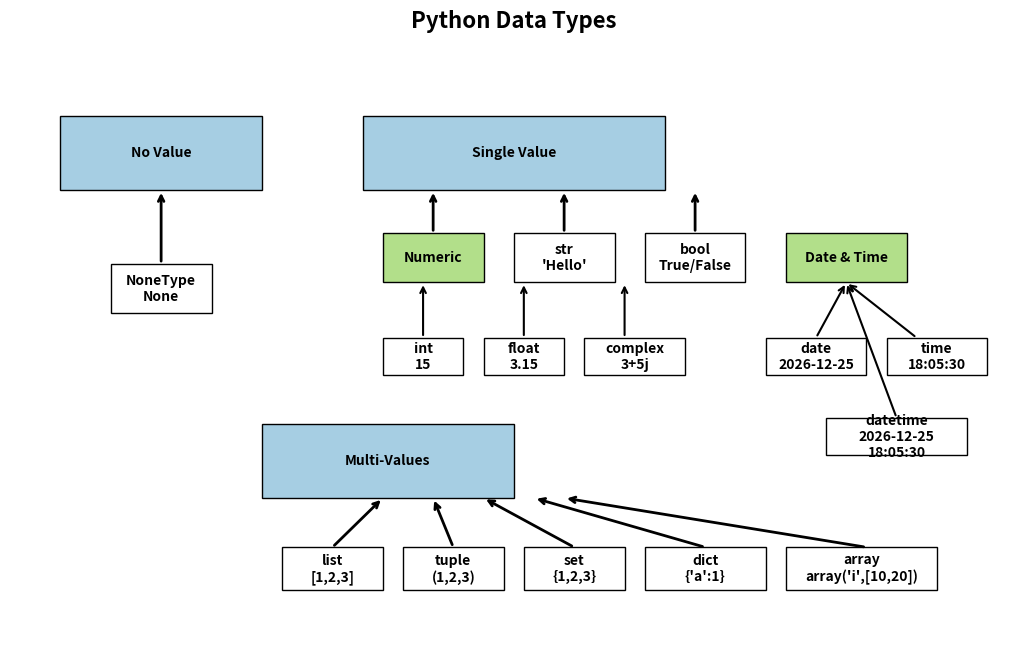

This figure's Python source:
"""Visualizes Python data types using matplotlib."""
# python_data_type
import matplotlib.pyplot as plt
import matplotlib.patches as mpatches

fig, ax = plt.subplots(figsize=(13, 8))
plt.title("Python Data Types", fontsize=16, weight="bold")

# Boxes (x, y, w, h, text, color)
boxes = [
    # No Value
    (0.05, 0.75, 0.2, 0.12, "No Value", "#a6cee3"),
    (0.1, 0.55, 0.1, 0.08, "NoneType\nNone", "#ffffff"),

    # Single Value
    (0.35, 0.75, 0.3, 0.12, "Single Value", "#a6cee3"),
    (0.37, 0.6, 0.1, 0.08, "Numeric", "#b2df8a"),
    (0.37, 0.45, 0.08, 0.06, "int\n15", "#ffffff"),
    (0.47, 0.45, 0.08, 0.06, "float\n3.15", "#ffffff"),
    (0.57, 0.45, 0.1, 0.06, "complex\n3+5j", "#ffffff"),

    (0.5, 0.6, 0.1, 0.08, "str\n'Hello'", "#ffffff"),
    (0.63, 0.6, 0.1, 0.08, "bool\nTrue/False", "#ffffff"),

    (0.77, 0.6, 0.12, 0.08, "Date & Time", "#b2df8a"),
    (0.75, 0.45, 0.1, 0.06, "date\n2026-12-25", "#ffffff"),
    (0.87, 0.45, 0.1, 0.06, "time\n18:05:30", "#ffffff"),
    (0.81, 0.32, 0.14, 0.06, "datetime\n2026-12-25\n18:05:30", "#ffffff"),

    # Multi-Value
    (0.25, 0.25, 0.25, 0.12, "Multi-Values", "#a6cee3"),
    (0.27, 0.1, 0.1, 0.07, "list\n[1,2,3]", "#ffffff"),
    (0.39, 0.1, 0.1, 0.07, "tuple\n(1,2,3)", "#ffffff"),
    (0.51, 0.1, 0.1, 0.07, "set\n{1,2,3}", "#ffffff"),
    (0.63, 0.1, 0.12, 0.07, "dict\n{'a':1}", "#ffffff"),
    (0.77, 0.1, 0.15, 0.07, "array\narray('i',[10,20])", "#ffffff"),
]

# Draw boxes
for (x, y, w, h, text, color) in boxes:
    ax.add_patch(mpatches.Rectangle(
        (x, y), w, h, edgecolor="black", facecolor=color))
    ax.text(x + w/2, y + h/2, text, ha="center",
            va="center", fontsize=10, weight="bold")

# Arrows: No Value
ax.annotate("", xy=(0.15, 0.75), xytext=(0.15, 0.63),
            arrowprops=dict(arrowstyle="->", lw=2))

# Arrows: Single Value → subcategories
ax.annotate("", xy=(0.42, 0.75), xytext=(0.42, 0.68),
            arrowprops=dict(arrowstyle="->", lw=2))
ax.annotate("", xy=(0.55, 0.75), xytext=(0.55, 0.68),
            arrowprops=dict(arrowstyle="->", lw=2))
ax.annotate("", xy=(0.68, 0.75), xytext=(0.68, 0.68),
            arrowprops=dict(arrowstyle="->", lw=2))

# Arrows: Numeric → int/float/complex
ax.annotate("", xy=(0.41, 0.6), xytext=(0.41, 0.51),
            arrowprops=dict(arrowstyle="->", lw=1.5))
ax.annotate("", xy=(0.51, 0.6), xytext=(0.51, 0.51),
            arrowprops=dict(arrowstyle="->", lw=1.5))
ax.annotate("", xy=(0.61, 0.6), xytext=(0.61, 0.51),
            arrowprops=dict(arrowstyle="->", lw=1.5))

# Arrows: Date & Time → children
ax.annotate("", xy=(0.83, 0.6), xytext=(0.8, 0.51),
            arrowprops=dict(arrowstyle="->", lw=1.5))
ax.annotate("", xy=(0.83, 0.6), xytext=(0.9, 0.51),
            arrowprops=dict(arrowstyle="->", lw=1.5))
ax.annotate("", xy=(0.83, 0.6), xytext=(0.88, 0.38),
            arrowprops=dict(arrowstyle="->", lw=1.5))

# Arrows: Multi-Values → children
ax.annotate("", xy=(0.37, 0.25), xytext=(0.32, 0.17),
            arrowprops=dict(arrowstyle="->", lw=2))
ax.annotate("", xy=(0.42, 0.25), xytext=(0.44, 0.17),
            arrowprops=dict(arrowstyle="->", lw=2))
ax.annotate("", xy=(0.47, 0.25), xytext=(0.56, 0.17),
            arrowprops=dict(arrowstyle="->", lw=2))
ax.annotate("", xy=(0.52, 0.25), xytext=(0.69, 0.17),
            arrowprops=dict(arrowstyle="->", lw=2))
ax.annotate("", xy=(0.55, 0.25), xytext=(0.85, 0.17),
            arrowprops=dict(arrowstyle="->", lw=2))

# Hide axes
ax.axis("off")
plt.show()
